Run: headless pygame with SDL's dummy video driver; simulated clock (each Clock.tick advances the game by its frame time, no real sleeping); random seed 0; keys injected as events and as key.get_pressed() state; mouse plan: one left click at the window centre at the start of phase 2, then a move to the lower-right quarter at the start of phase 3; restart key R tapped at the start of phases 3 and 4.
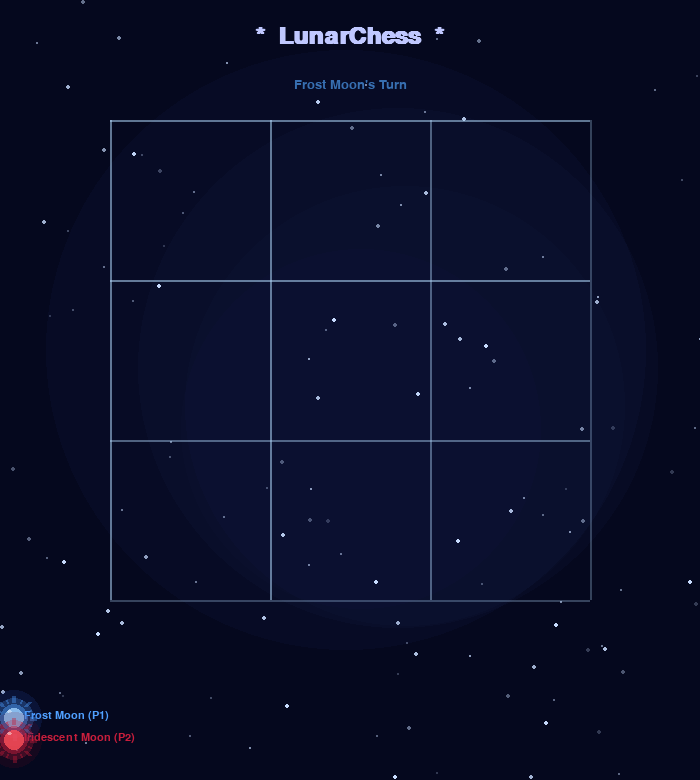
Frame 1 of 4 · flips 1–60 · no input
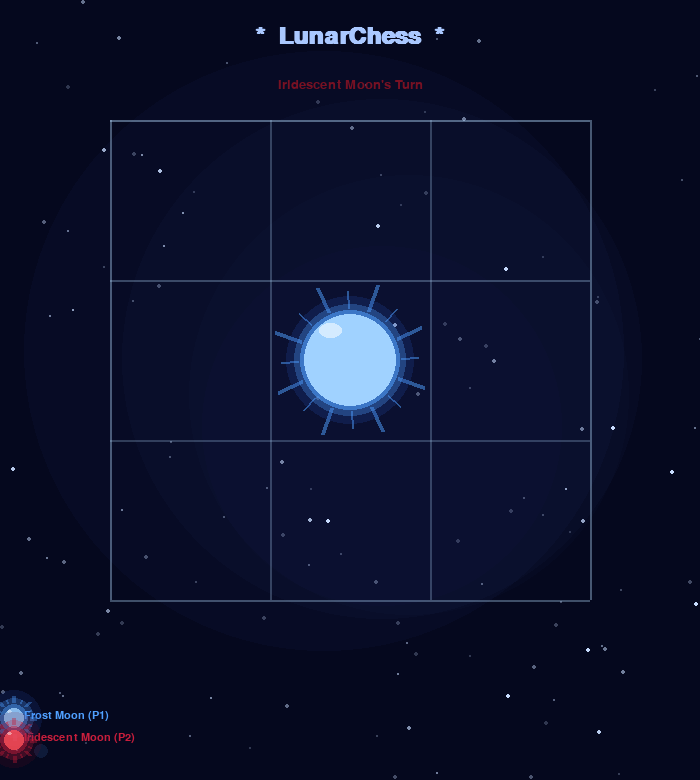
Frame 2 of 4 · flips 61–180 · clicked the window centre · tapped SPACE, RETURN · held RIGHT (→), D
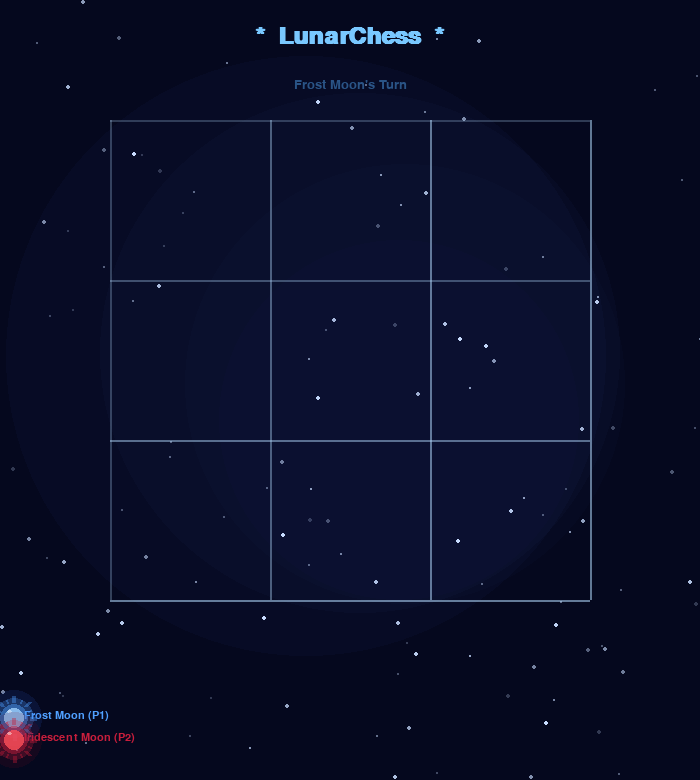
Frame 3 of 4 · flips 181–300 · moved the mouse to the lower-right quarter · tapped R · held DOWN (↓), S
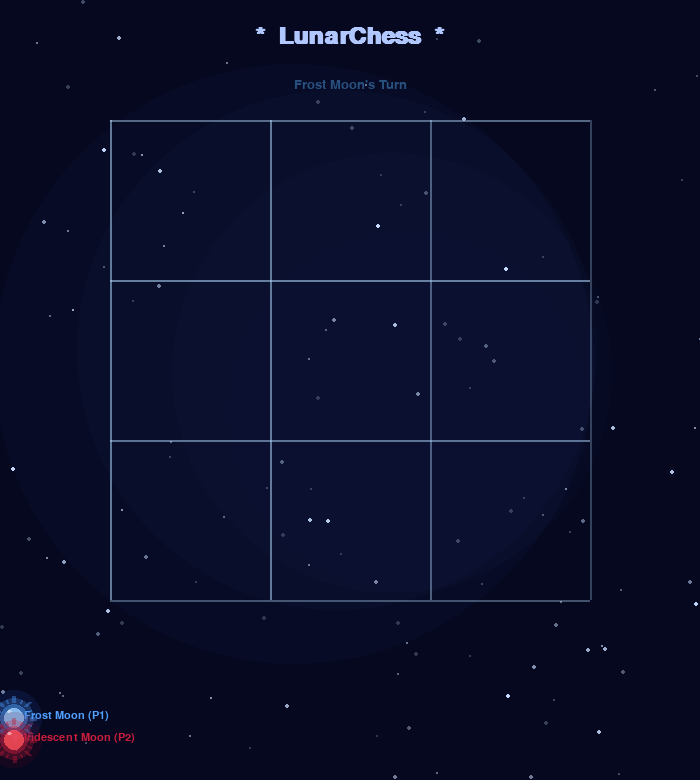
Frame 4 of 4 · flips 301–420 · tapped R · held LEFT (←), A, UP (↑), W

The pygame program that drew these frames:

import pygame
import sys
import math
import random
import time

pygame.init()

WIDTH, HEIGHT = 700, 780
GRID_SIZE = 3
CELL = 160
MARGIN_X = (WIDTH - GRID_SIZE * CELL) // 2
MARGIN_Y = 120
FPS = 60

BG_DEEP     = (5, 8, 30)
GLOW_GRID   = (180, 220, 255)

FROST_CORE  = (160, 210, 255)
FROST_GLOW  = (80,  160, 255)
FROST_OUTER = (40,  90,  200)

IRID_CORE   = (255, 80,  90)
IRID_GLOW   = (200, 30,  60)
IRID_OUTER  = (120, 10,  30)

FADE_DUR    = 0.35


def draw_glowing_circle(surface, cx, cy, r, core_col, glow_col, outer_col, alpha=255):
    for rad, col, a_mul in [
        (r + 18, outer_col, 0.18),
        (r + 10, glow_col,  0.30),
        (r +  4, glow_col,  0.55),
        (r,      core_col,  1.00),
    ]:
        a = int(alpha * a_mul)
        surf = pygame.Surface((rad*2+2, rad*2+2), pygame.SRCALPHA)
        pygame.draw.circle(surf, (*col, a), (rad+1, rad+1), rad)
        surface.blit(surf, (cx - rad - 1, cy - rad - 1))
    hi_surf = pygame.Surface((r*2, r*2), pygame.SRCALPHA)
    pygame.draw.ellipse(hi_surf, (255, 255, 255, int(alpha * 0.55)),
                        (r//3, r//5, r//2, r//3))
    surface.blit(hi_surf, (cx - r, cy - r))


def draw_sun_orb(surface, cx, cy, r, core_col, glow_col, outer_col, alpha=255, t=0):
    num_rays = 8
    ray_len_long  = int(r * 0.60)
    ray_len_short = int(r * 0.38)
    ray_surf = pygame.Surface((surface.get_width(), surface.get_height()), pygame.SRCALPHA)
    spin = t * 0.4
    for i in range(num_rays * 2):
        angle = (math.pi / num_rays) * i + spin
        ray_len = ray_len_long if i % 2 == 0 else ray_len_short
        ray_w   = 4 if i % 2 == 0 else 2
        x1 = cx + math.cos(angle) * (r + 6)
        y1 = cy + math.sin(angle) * (r + 6)
        x2 = cx + math.cos(angle) * (r + 6 + ray_len)
        y2 = cy + math.sin(angle) * (r + 6 + ray_len)
        a_ray = int(alpha * 0.50)
        pygame.draw.line(ray_surf, (*glow_col, a_ray), (int(x1), int(y1)), (int(x2), int(y2)), ray_w)
    surface.blit(ray_surf, (0, 0))
    draw_glowing_circle(surface, cx, cy, r, core_col, glow_col, outer_col, alpha)


def draw_frost_moon(surface, cx, cy, r, alpha=255, t=0):
    draw_sun_orb(surface, cx, cy, r, FROST_CORE, FROST_GLOW, FROST_OUTER, alpha, t)


def draw_irid_moon(surface, cx, cy, r, alpha=255, t=0):
    draw_sun_orb(surface, cx, cy, r, IRID_CORE, IRID_GLOW, IRID_OUTER, alpha, t)


class Particle:
    def __init__(self, x, y, col):
        self.x = x + random.uniform(-8, 8)
        self.y = y + random.uniform(-8, 8)
        angle = random.uniform(0, math.tau)
        speed = random.uniform(1.5, 4.5)
        self.vx = math.cos(angle) * speed
        self.vy = math.sin(angle) * speed
        self.col = col
        self.life = 1.0
        self.decay = random.uniform(0.025, 0.055)
        self.size = random.uniform(2, 5)

    def update(self):
        self.x += self.vx
        self.y += self.vy
        self.vy += 0.05
        self.life -= self.decay

    def draw(self, surf):
        if self.life <= 0:
            return
        a = int(self.life * 255)
        s = pygame.Surface((int(self.size*2)+2, int(self.size*2)+2), pygame.SRCALPHA)
        pygame.draw.circle(s, (*self.col, a),
                           (int(self.size)+1, int(self.size)+1), int(self.size))
        surf.blit(s, (int(self.x - self.size), int(self.y - self.size)))


STARS = [(random.randint(0, WIDTH), random.randint(0, HEIGHT),
          random.uniform(0.3, 1.2), random.uniform(0, math.tau))
         for _ in range(120)]


def draw_background(surface, t):
    surface.fill(BG_DEEP)
    for i in range(4):
        nb = pygame.Surface((WIDTH, HEIGHT), pygame.SRCALPHA)
        r = 180 + i*40
        cx = WIDTH//2 + math.sin(t*0.2 + i) * 60
        cy = HEIGHT//2 + math.cos(t*0.15 + i) * 40
        pygame.draw.circle(nb, (20+i*8, 30+i*10, 80+i*15, 18), (int(cx), int(cy)), r)
        surface.blit(nb, (0, 0))
    for sx, sy, brightness, phase in STARS:
        twinkle = 0.5 + 0.5 * math.sin(t * 1.8 + phase)
        a = min(255, int(brightness * twinkle * 200 + 55))
        r = 1 if brightness < 0.7 else 2
        s = pygame.Surface((r*2+2, r*2+2), pygame.SRCALPHA)
        pygame.draw.circle(s, (200, 220, 255, a), (r+1, r+1), r)
        surface.blit(s, (sx - r, sy - r))


class Piece:
    def __init__(self, player, row, col, cx, cy):
        self.player = player
        self.row = row
        self.col = col
        self.cx = cx
        self.cy = cy
        self.birth = time.time()
        self.fade_in = True
        self.fade_out = False
        self.alpha = 0
        self.alive = True

    def start_fade_out(self):
        self.fade_out = True
        self.fade_in = False
        self.fade_start = time.time()

    def update(self):
        now = time.time()
        age = now - self.birth
        if self.fade_in:
            self.alpha = min(255, int((age / FADE_DUR) * 255))
            if age >= FADE_DUR:
                self.fade_in = False
                self.alpha = 255
        if self.fade_out:
            elapsed = now - self.fade_start
            self.alpha = max(0, int(255 - (elapsed / FADE_DUR) * 255))
            if elapsed >= FADE_DUR:
                self.alive = False

    def draw(self, surface, is_oldest):
        alpha = self.alpha
        r = 46
        if is_oldest and not self.fade_out:
            pulse = 0.65 + 0.2 * math.sin(time.time() * 6)
            alpha = int(alpha * pulse)
        if self.player == 1:
            draw_frost_moon(surface, self.cx, self.cy, r, alpha, time.time())
        else:
            draw_irid_moon(surface, self.cx, self.cy, r, alpha, time.time())


class LunarChess:
    def __init__(self):
        self.screen = pygame.display.set_mode((WIDTH, HEIGHT))
        pygame.display.set_caption("LunarChess")
        self.clock = pygame.time.Clock()
        self.font_title = pygame.font.SysFont("Georgia", 36, bold=True)
        self.font_sub   = pygame.font.SysFont("Georgia", 20)
        self.font_info  = pygame.font.SysFont("Courier New", 16)
        self.reset()

    def reset(self):
        self.board = [[0]*GRID_SIZE for _ in range(GRID_SIZE)]
        self.pieces = []
        self.queues = {1: [], 2: []}
        self.current = 1
        self.particles = []
        self.winner = 0
        self.game_over = False
        self.hover_cell = None
        self.win_line = None

    def cell_center(self, row, col):
        cx = MARGIN_X + col * CELL + CELL // 2
        cy = MARGIN_Y + row * CELL + CELL // 2
        return cx, cy

    def get_cell(self, mx, my):
        col = (mx - MARGIN_X) // CELL
        row = (my - MARGIN_Y) // CELL
        if 0 <= row < GRID_SIZE and 0 <= col < GRID_SIZE:
            px = mx - MARGIN_X - col * CELL
            py = my - MARGIN_Y - row * CELL
            if 0 <= px <= CELL and 0 <= py <= CELL:
                return row, col
        return None

    def place(self, row, col):
        if self.board[row][col] != 0:
            return
        q = self.queues[self.current]
        if len(q) == 3:
            oldest = q.pop(0)
            self.board[oldest.row][oldest.col] = 0
            oldest.start_fade_out()
            col_p = FROST_GLOW if oldest.player == 1 else IRID_GLOW
            for _ in range(22):
                self.particles.append(Particle(oldest.cx, oldest.cy, col_p))

        cx, cy = self.cell_center(row, col)
        p = Piece(self.current, row, col, cx, cy)
        self.pieces.append(p)
        q.append(p)
        self.board[row][col] = self.current

        col_p = FROST_CORE if self.current == 1 else IRID_CORE
        for _ in range(14):
            self.particles.append(Particle(cx, cy, col_p))

        win, line = self.check_win(self.current)
        if win:
            self.winner = self.current
            self.game_over = True
            self.win_line = line
            wc = FROST_CORE if self.current == 1 else IRID_CORE
            wx, wy = self.cell_center(line[0][0], line[0][1])
            for _ in range(50):
                self.particles.append(Particle(
                    wx + random.randint(-80, 80),
                    wy + random.randint(-80, 80), wc))
        else:
            self.current = 3 - self.current

    def check_win(self, player):
        b = self.board
        lines = []
        for i in range(3):
            lines.append([(i,0),(i,1),(i,2)])
            lines.append([(0,i),(1,i),(2,i)])
        lines.append([(0,0),(1,1),(2,2)])
        lines.append([(0,2),(1,1),(2,0)])
        for line in lines:
            if all(b[r][c] == player for r,c in line):
                return True, line
        return False, None

    def draw_grid(self, t):
        for r in range(GRID_SIZE + 1):
            y = MARGIN_Y + r * CELL
            alpha_line = 100 + int(40 * math.sin(t + r))
            s = pygame.Surface((GRID_SIZE * CELL, 2), pygame.SRCALPHA)
            s.fill((*GLOW_GRID, alpha_line))
            self.screen.blit(s, (MARGIN_X, y))
        for c in range(GRID_SIZE + 1):
            x = MARGIN_X + c * CELL
            alpha_line = 100 + int(40 * math.sin(t * 1.1 + c))
            s = pygame.Surface((2, GRID_SIZE * CELL), pygame.SRCALPHA)
            s.fill((*GLOW_GRID, alpha_line))
            self.screen.blit(s, (x, MARGIN_Y))

    def draw_hover(self, t):
        if self.hover_cell and not self.game_over:
            row, col = self.hover_cell
            if self.board[row][col] == 0:
                cx, cy = self.cell_center(row, col)
                pulse = 0.4 + 0.25 * math.sin(t * 4)
                a = int(pulse * 255)
                col_p = FROST_GLOW if self.current == 1 else IRID_GLOW
                s = pygame.Surface((CELL, CELL), pygame.SRCALPHA)
                s.fill((*col_p, int(a * 0.15)))
                self.screen.blit(s, (MARGIN_X + col*CELL, MARGIN_Y + row*CELL))
                r = 38
                if self.current == 1:
                    draw_frost_moon(self.screen, cx, cy, r, a // 2, t)
                else:
                    draw_irid_moon(self.screen, cx, cy, r, a // 2, t)

    def draw_win_line(self, t):
        if not self.win_line:
            return
        r1, c1 = self.win_line[0]
        r2, c2 = self.win_line[-1]
        x1, y1 = self.cell_center(r1, c1)
        x2, y2 = self.cell_center(r2, c2)
        pulse = 0.6 + 0.4 * math.sin(t * 5)
        a = int(pulse * 255)
        col = FROST_GLOW if self.winner == 1 else IRID_GLOW
        s = pygame.Surface((WIDTH, HEIGHT), pygame.SRCALPHA)
        pygame.draw.line(s, (*col, a), (x1, y1), (x2, y2), 5)
        self.screen.blit(s, (0, 0))

    def draw_ui(self, t):
        title_col = (160 + int(40*math.sin(t)), 200, 255)
        title = self.font_title.render("*  LunarChess  *", True, title_col)
        self.screen.blit(title, (WIDTH//2 - title.get_width()//2, 24))

        if not self.game_over:
            p_name = "Frost Moon" if self.current == 1 else "Iridescent Moon"
            p_col  = FROST_GLOW if self.current == 1 else IRID_GLOW
            pulse  = 0.75 + 0.25 * math.sin(t * 3.5)
            p_col  = tuple(int(c * pulse) for c in p_col)
            label  = self.font_sub.render(f"{p_name}'s Turn", True, p_col)
            self.screen.blit(label, (WIDTH//2 - label.get_width()//2, 78))
        else:
            w_name = "Frost Moon" if self.winner == 1 else "Iridescent Moon"
            w_col  = FROST_CORE if self.winner == 1 else IRID_CORE
            glow   = 0.7 + 0.3 * math.sin(t * 4)
            w_col  = tuple(min(255, int(c * glow + 30)) for c in w_col)
            msg    = self.font_title.render(f"* {w_name} Wins! *", True, w_col)
            self.screen.blit(msg, (WIDTH//2 - msg.get_width()//2, 72))
            hint   = self.font_info.render("Press R to restart", True, (140, 170, 220))
            self.screen.blit(hint, (WIDTH//2 - hint.get_width()//2, HEIGHT - 44))

        for player, q in self.queues.items():
            base_x = 40 if player == 1 else WIDTH - 40
            for i, piece in enumerate(q):
                dx = i * 22 * (1 if player == 1 else -1)
                px = base_x + dx
                py = HEIGHT - 30
                r = 7
                col = FROST_GLOW if player == 1 else IRID_GLOW
                a = 220 if piece != (q[0] if q else None) else \
                    int(110 + 80*math.sin(t*6))
                s = pygame.Surface((r*2+2, r*2+2), pygame.SRCALPHA)
                pygame.draw.circle(s, (*col, a), (r+1, r+1), r)
                self.screen.blit(s, (px - r, py - r))

        frost_label = self.font_info.render("  Frost Moon (P1)", True, FROST_GLOW)
        irid_label  = self.font_info.render("  Iridescent Moon (P2)", True, IRID_GLOW)
        self.screen.blit(frost_label, (18, HEIGHT - 70))
        self.screen.blit(irid_label,  (18, HEIGHT - 48))
        draw_frost_moon(self.screen, 14, HEIGHT - 62, 10, 200, 0)
        draw_irid_moon(self.screen,  14, HEIGHT - 40, 10, 200, 0)

    def run(self):
        t = 0.0
        while True:
            dt = self.clock.tick(FPS) / 1000.0
            t += dt

            for event in pygame.event.get():
                if event.type == pygame.QUIT:
                    pygame.quit(); sys.exit()
                if event.type == pygame.KEYDOWN:
                    if event.key == pygame.K_r:
                        self.reset()
                if event.type == pygame.MOUSEMOTION:
                    self.hover_cell = self.get_cell(*event.pos)
                if event.type == pygame.MOUSEBUTTONDOWN and event.button == 1:
                    if not self.game_over:
                        cell = self.get_cell(*event.pos)
                        if cell:
                            self.place(*cell)

            for p in self.pieces:
                p.update()
            self.pieces = [p for p in self.pieces if p.alive or p.fade_in or
                           (p.fade_out and p.alpha > 0)]

            for p in self.particles:
                p.update()
            self.particles = [p for p in self.particles if p.life > 0]

            draw_background(self.screen, t)
            self.draw_grid(t)
            self.draw_hover(t)

            oldest = {1: self.queues[1][0] if len(self.queues[1]) == 3 else None,
                      2: self.queues[2][0] if len(self.queues[2]) == 3 else None}

            for piece in self.pieces:
                is_old = (oldest[piece.player] is piece)
                piece.draw(self.screen, is_old)

            for p in self.particles:
                p.draw(self.screen)

            if self.game_over:
                self.draw_win_line(t)

            self.draw_ui(t)
            pygame.display.flip()


if __name__ == "__main__":
    LunarChess().run()
